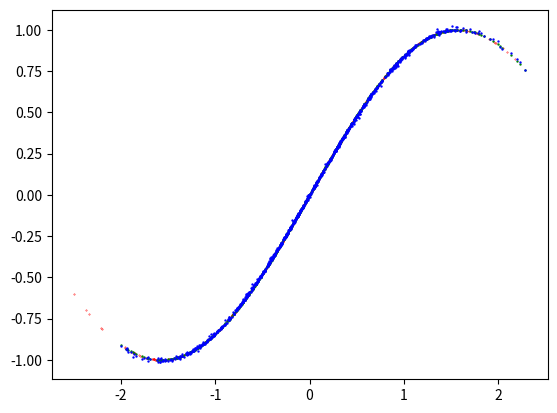

Reproduce this figure in Python.
import numpy as np

from random import random

import matplotlib.pyplot as plt
N = 1024
K = 8
import numpy as np

def Gaussiandistance(x:np.ndarray,y:np.ndarray):
    distance = np.sum((x - y)**2)
    return np.exp(-distance/2)

def gaussiankernel(x:np.ndarray,y:np.ndarray):
    '''
    X:n*k matrix y m*k matrix you need to calculate its gaussian kernel
    '''
    kernel = np.zeros((x.shape[0],y.shape[0]))
    for i in range(x.shape[0]):
        for j in range(y.shape[0]):
            kernel[i][j] = Gaussiandistance(x[i],y[j])
    # pass
    return kernel


Data = np.random.random((N,K)) - 0.5
label = np.sin(np.sum(Data,-1))
plt.scatter(x = np.sum(Data,-1),y = label,s=0.1,c='r')
Dataaverage = np.average(Data,0)
# Data = Data - Dataaverage
# plt.savefig("GMM.png")
N_test = 1024
XData = np.random.random((N_test,K)) - 0.5
Xlabel = np.sin(np.sum(XData,-1))
plt.scatter(x=np.sum(XData,-1),y=Xlabel,c='g',s=0.5)
# XData = XData - np.average(XData,0)
Cov = gaussiankernel(XData,Data)
# Cov = XData.dot(Data.T)
DataCov = gaussiankernel(Data,Data)
# DataCov = Data.dot(Data.T)
print("Cov shape is",Cov.shape,"DataCov shape is",DataCov.shape)
# print("Cov shape",Cov.shape,"DataCov shape",DataCov.shape)
DataCov = np.linalg.inv(DataCov)
plt.savefig("Baseline.png")
pred = np.matmul(Cov,DataCov).dot(label)
plt.scatter(x=np.sum(XData,-1),y=pred,c='b',s=0.5)
plt.savefig("GMM.png")
